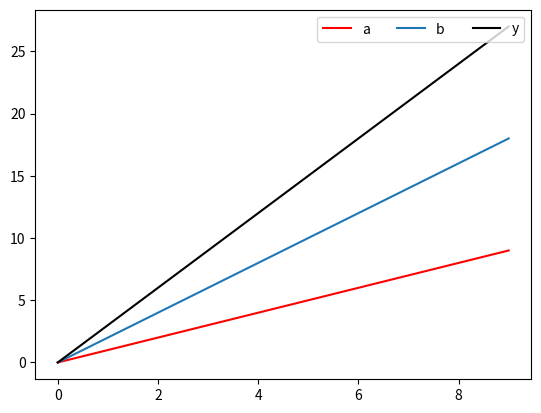
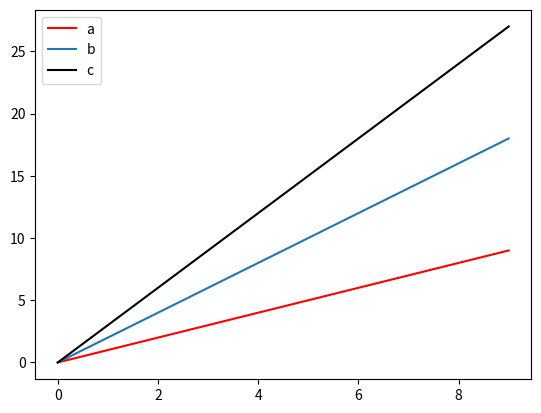
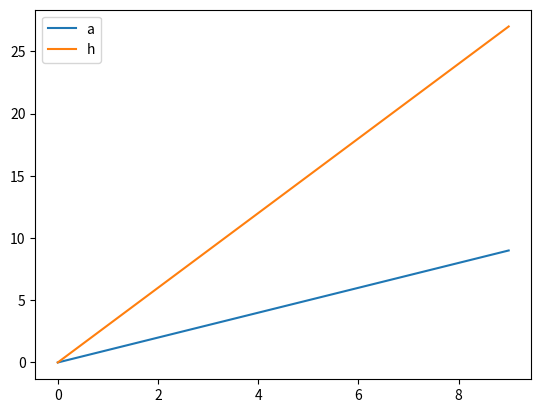

Source code (Python) for these figures, in order:
"""
图例：

"""
from matplotlib import pyplot as plt
import numpy as np
x = np.arange(10)
# 方法1：
plt.figure()
plt.plot(x, x, 'r', label='a')
plt.plot(x, 2*x, label='b')
plt.plot(x, 3*x, 'k', label='y')
plt.legend(loc=1, ncol=3)
# loc表示图例的位置1为右上，2为左上，3为左下，4为右下
# ncol表示图例的列数

# 方法2：
plt.figure()
plt.plot(x, x, 'r', x, 2*x, x, 3*x, 'k')
plt.legend(['a', 'b', 'c'])


# 面向对象的方式：
fig3 = plt.figure()
ax1 = fig3.add_subplot()
l, = ax1.plot(x, x)
# 方法1：
# ax1.legend(['a'], loc=1)
# 方法2：
l.set_label('a')
ax1.legend()
# 方法3：
ax1.plot(x, 3*x, label='h')
ax1.legend()



plt.show()

